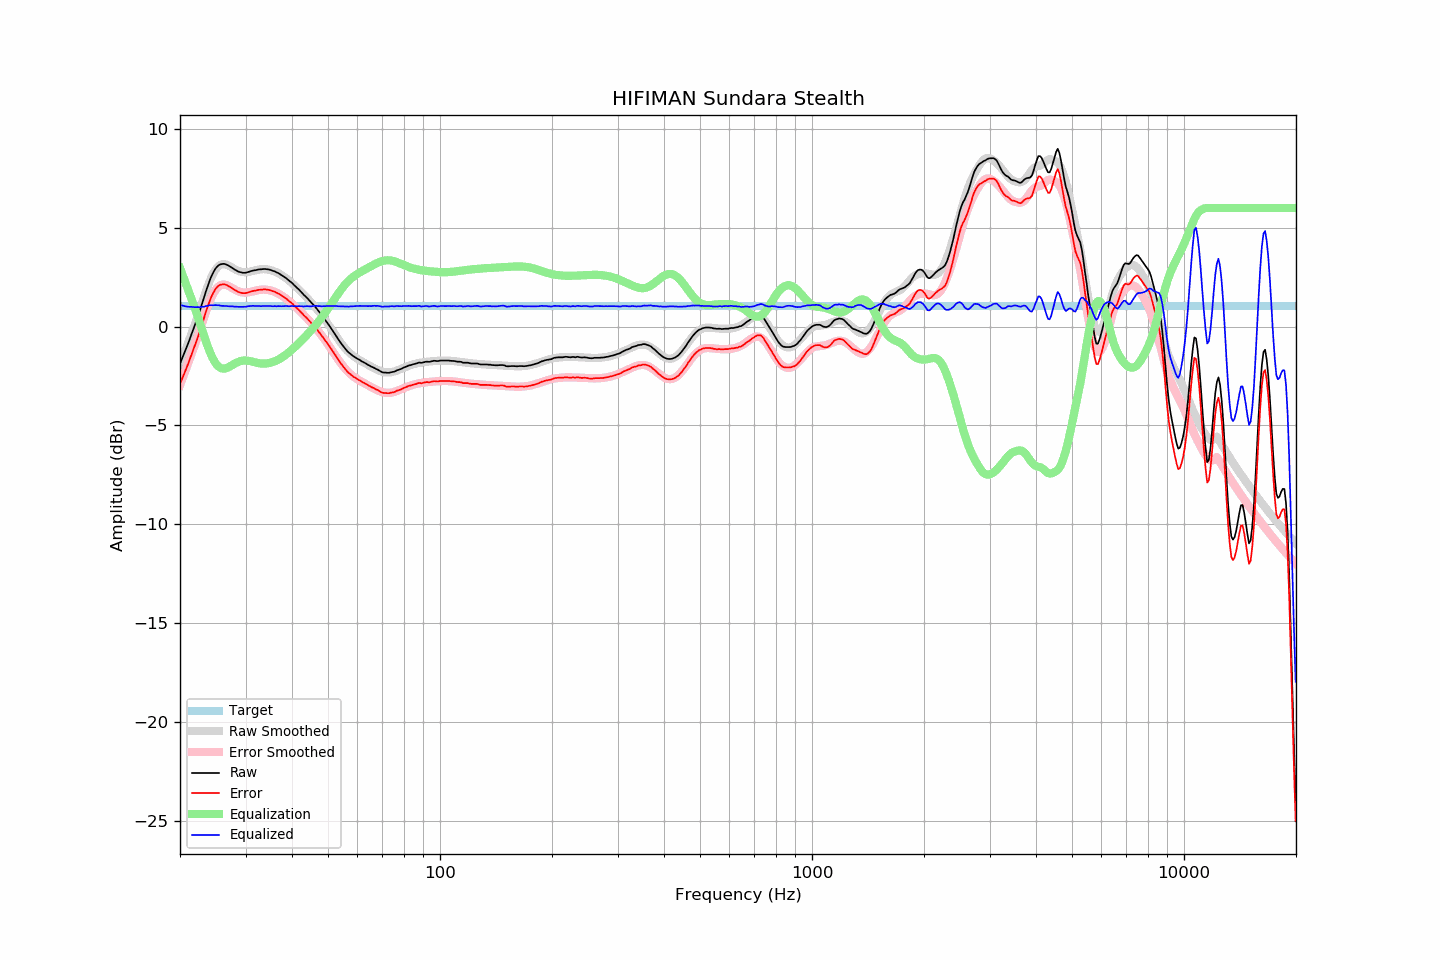

Data behind this chart, as committed beside it:
frequency, raw, error, smoothed, error_smoothed, equalization, equalized_raw, equalized_smoothed, target
20.00, -1.88, -2.91, -1.93, -2.97, 2.97, 1.09, 1.03, 1.03
20.20, -1.68, -2.71, -1.72, -2.75, 2.75, 1.07, 1.03, 1.03
20.40, -1.48, -2.51, -1.50, -2.53, 2.53, 1.05, 1.03, 1.03
20.61, -1.28, -2.31, -1.28, -2.31, 2.31, 1.03, 1.03, 1.03
20.81, -1.08, -2.11, -1.06, -2.09, 2.09, 1.01, 1.03, 1.03
21.02, -0.87, -1.90, -0.84, -1.87, 1.87, 1.00, 1.03, 1.03
21.23, -0.65, -1.68, -0.61, -1.65, 1.65, 1.00, 1.03, 1.03
21.44, -0.43, -1.46, -0.39, -1.42, 1.42, 1.00, 1.03, 1.03
21.66, -0.21, -1.24, -0.17, -1.20, 1.20, 0.99, 1.03, 1.03
21.87, 0.01, -1.03, 0.06, -0.97, 0.97, 0.98, 1.03, 1.03
22.09, 0.23, -0.80, 0.29, -0.75, 0.75, 0.98, 1.03, 1.03
22.31, 0.47, -0.57, 0.51, -0.52, 0.52, 0.99, 1.03, 1.03
22.54, 0.71, -0.32, 0.76, -0.27, 0.27, 0.98, 1.03, 1.03
22.76, 0.97, -0.06, 1.01, -0.02, 0.02, 0.99, 1.03, 1.03
22.99, 1.23, 0.20, 1.26, 0.23, -0.23, 1.00, 1.03, 1.03
23.22, 1.48, 0.45, 1.51, 0.48, -0.48, 1.00, 1.03, 1.03
23.45, 1.75, 0.72, 1.75, 0.72, -0.72, 1.04, 1.03, 1.03
23.69, 1.99, 0.96, 1.98, 0.95, -0.95, 1.04, 1.03, 1.03
23.92, 2.23, 1.20, 2.20, 1.16, -1.16, 1.07, 1.03, 1.03
24.16, 2.44, 1.41, 2.40, 1.36, -1.36, 1.08, 1.03, 1.03
24.40, 2.62, 1.59, 2.58, 1.54, -1.54, 1.08, 1.03, 1.03
24.65, 2.78, 1.75, 2.73, 1.70, -1.70, 1.08, 1.03, 1.03
24.89, 2.92, 1.89, 2.87, 1.84, -1.84, 1.09, 1.03, 1.03
25.14, 3.02, 1.99, 2.98, 1.94, -1.94, 1.08, 1.03, 1.03
25.39, 3.10, 2.07, 3.06, 2.02, -2.02, 1.08, 1.03, 1.03
25.65, 3.14, 2.11, 3.11, 2.08, -2.08, 1.06, 1.03, 1.03
25.91, 3.16, 2.13, 3.15, 2.11, -2.11, 1.05, 1.03, 1.03
26.16, 3.17, 2.14, 3.16, 2.13, -2.13, 1.05, 1.03, 1.03
26.43, 3.16, 2.13, 3.15, 2.12, -2.12, 1.04, 1.03, 1.03
26.69, 3.13, 2.10, 3.13, 2.10, -2.10, 1.04, 1.03, 1.03
26.96, 3.09, 2.06, 3.09, 2.06, -2.06, 1.03, 1.03, 1.03
27.23, 3.04, 2.01, 3.05, 2.02, -2.02, 1.02, 1.03, 1.03
27.50, 2.99, 1.96, 3.00, 1.97, -1.97, 1.02, 1.03, 1.03
27.77, 2.94, 1.91, 2.95, 1.92, -1.92, 1.02, 1.03, 1.03
28.05, 2.88, 1.85, 2.91, 1.87, -1.87, 1.01, 1.03, 1.03
28.33, 2.84, 1.81, 2.86, 1.83, -1.83, 1.01, 1.03, 1.03
28.62, 2.79, 1.76, 2.83, 1.79, -1.79, 1.00, 1.03, 1.03
28.90, 2.76, 1.73, 2.80, 1.76, -1.76, 1.00, 1.03, 1.03
29.19, 2.74, 1.71, 2.77, 1.74, -1.74, 1.00, 1.03, 1.03
29.48, 2.72, 1.69, 2.76, 1.73, -1.73, 1.00, 1.03, 1.03
29.78, 2.72, 1.69, 2.75, 1.72, -1.72, 1.00, 1.03, 1.03
30.08, 2.72, 1.69, 2.75, 1.72, -1.72, 1.00, 1.03, 1.03
30.38, 2.75, 1.72, 2.76, 1.73, -1.73, 1.03, 1.03, 1.03
30.68, 2.77, 1.74, 2.77, 1.74, -1.74, 1.03, 1.03, 1.03
30.99, 2.80, 1.77, 2.79, 1.75, -1.75, 1.05, 1.03, 1.03
31.30, 2.82, 1.79, 2.81, 1.77, -1.77, 1.05, 1.03, 1.03
31.61, 2.84, 1.81, 2.83, 1.79, -1.79, 1.05, 1.03, 1.03
31.93, 2.85, 1.82, 2.85, 1.82, -1.82, 1.04, 1.03, 1.03
32.24, 2.87, 1.84, 2.87, 1.83, -1.83, 1.04, 1.03, 1.03
32.57, 2.89, 1.86, 2.88, 1.85, -1.85, 1.04, 1.03, 1.03
32.89, 2.89, 1.86, 2.89, 1.86, -1.86, 1.03, 1.03, 1.03
33.22, 2.90, 1.87, 2.90, 1.87, -1.87, 1.03, 1.03, 1.03
33.55, 2.91, 1.88, 2.91, 1.87, -1.87, 1.04, 1.03, 1.03
33.89, 2.91, 1.88, 2.90, 1.87, -1.87, 1.04, 1.03, 1.03
34.23, 2.90, 1.87, 2.89, 1.86, -1.86, 1.04, 1.03, 1.03
34.57, 2.89, 1.86, 2.88, 1.85, -1.85, 1.04, 1.03, 1.03
34.92, 2.87, 1.84, 2.87, 1.83, -1.83, 1.04, 1.03, 1.03
35.27, 2.84, 1.81, 2.84, 1.81, -1.81, 1.03, 1.03, 1.03
35.62, 2.81, 1.78, 2.82, 1.79, -1.79, 1.03, 1.03, 1.03
35.97, 2.79, 1.76, 2.79, 1.75, -1.75, 1.04, 1.03, 1.03
... 635 more rows
